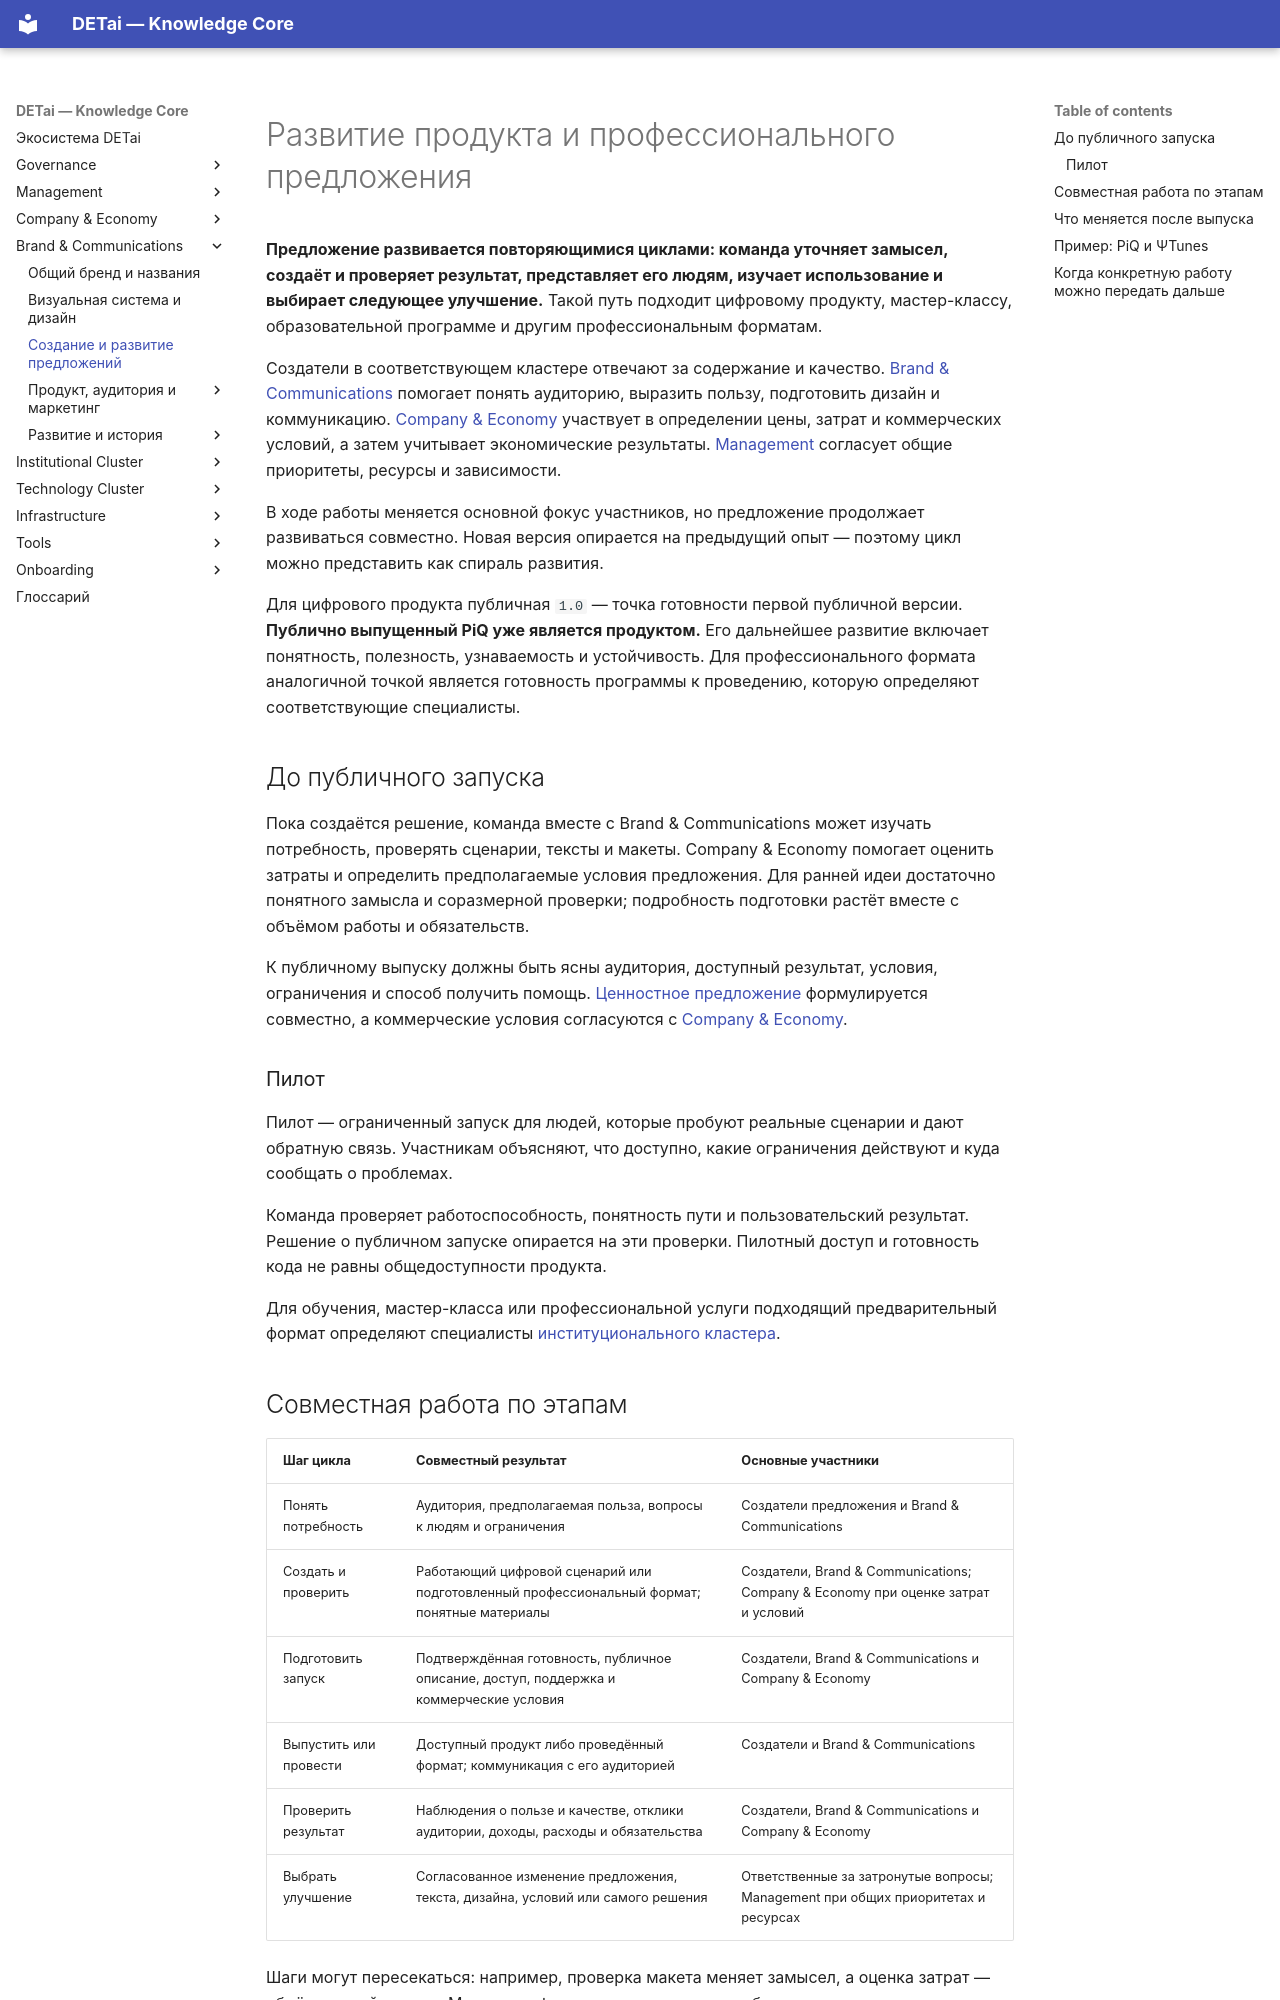

repository: DETai-org/Knowledge_substrate · page: ru/brand-and-communications/product-market-cycle/index.html · generator: mkdocs

---
type: ecosystem
classification:
  scope: DETai_ecosystem
  context: product-lifecycle
  layer: architecture-and-logic
  function: explanation
  system: product-market
  domain: product-cycle
  audiences: [team, product, communications, developers, agents]
descriptive:
  id: product-market-cycle
  version: v4
  status: active
  date_ymd: 2026-11-01
  date_update: 2026-11-19
governance:
  canonicality: canonical
  visibility: public
  owner_role: brand-communications-owner
links:
  external_links: []
  document_links:
    - schema: ecosystem
      link_type: coordinates-with
      linked_document_id: brand-and-communications-domain
    - schema: ecosystem
      link_type: connects
      linked_document_id: technology-index
title: Развитие продукта и профессионального предложения
---

<a id="от-работающей-версии-к-развитию-продукта"></a>

# Развитие продукта и профессионального предложения

**Предложение развивается повторяющимися циклами: команда уточняет замысел, создаёт и проверяет результат, представляет его людям, изучает использование и выбирает следующее улучшение.** Такой путь подходит цифровому продукту, мастер-классу, образовательной программе и другим профессиональным форматам.

Создатели в соответствующем кластере отвечают за содержание и качество. [Brand & Communications](index.md) помогает понять аудиторию, выразить пользу, подготовить дизайн и коммуникацию. [Company & Economy](../company-and-economy/index.md) участвует в определении цены, затрат и коммерческих условий, а затем учитывает экономические результаты. [Management](../management-layer/index.md) согласует общие приоритеты, ресурсы и зависимости.

В ходе работы меняется основной фокус участников, но предложение продолжает развиваться совместно. Новая версия опирается на предыдущий опыт — поэтому цикл можно представить как спираль развития.

Для цифрового продукта публичная `1.0` — точка готовности первой публичной версии. **Публично выпущенный PiQ уже является продуктом.** Его дальнейшее развитие включает понятность, полезность, узнаваемость и устойчивость. Для профессионального формата аналогичной точкой является готовность программы к проведению, которую определяют соответствующие специалисты.

## До публичного запуска

Пока создаётся решение, команда вместе с Brand & Communications может изучать потребность, проверять сценарии, тексты и макеты. Company & Economy помогает оценить затраты и определить предполагаемые условия предложения. Для ранней идеи достаточно понятного замысла и соразмерной проверки; подробность подготовки растёт вместе с объёмом работы и обязательств.

К публичному выпуску должны быть ясны аудитория, доступный результат, условия, ограничения и способ получить помощь. [Ценностное предложение](product-market/value-proposition-standard.md) формулируется совместно, а коммерческие условия согласуются с [Company & Economy](../company-and-economy/index.md).

### Пилот

Пилот — ограниченный запуск для людей, которые пробуют реальные сценарии и дают обратную связь. Участникам объясняют, что доступно, какие ограничения действуют и куда сообщать о проблемах.

Команда проверяет работоспособность, понятность пути и пользовательский результат. Решение о публичном запуске опирается на эти проверки. Пилотный доступ и готовность кода не равны общедоступности продукта.

Для обучения, мастер-класса или профессиональной услуги подходящий предварительный формат определяют специалисты [институционального кластера](../institutional-layer/index.md).
